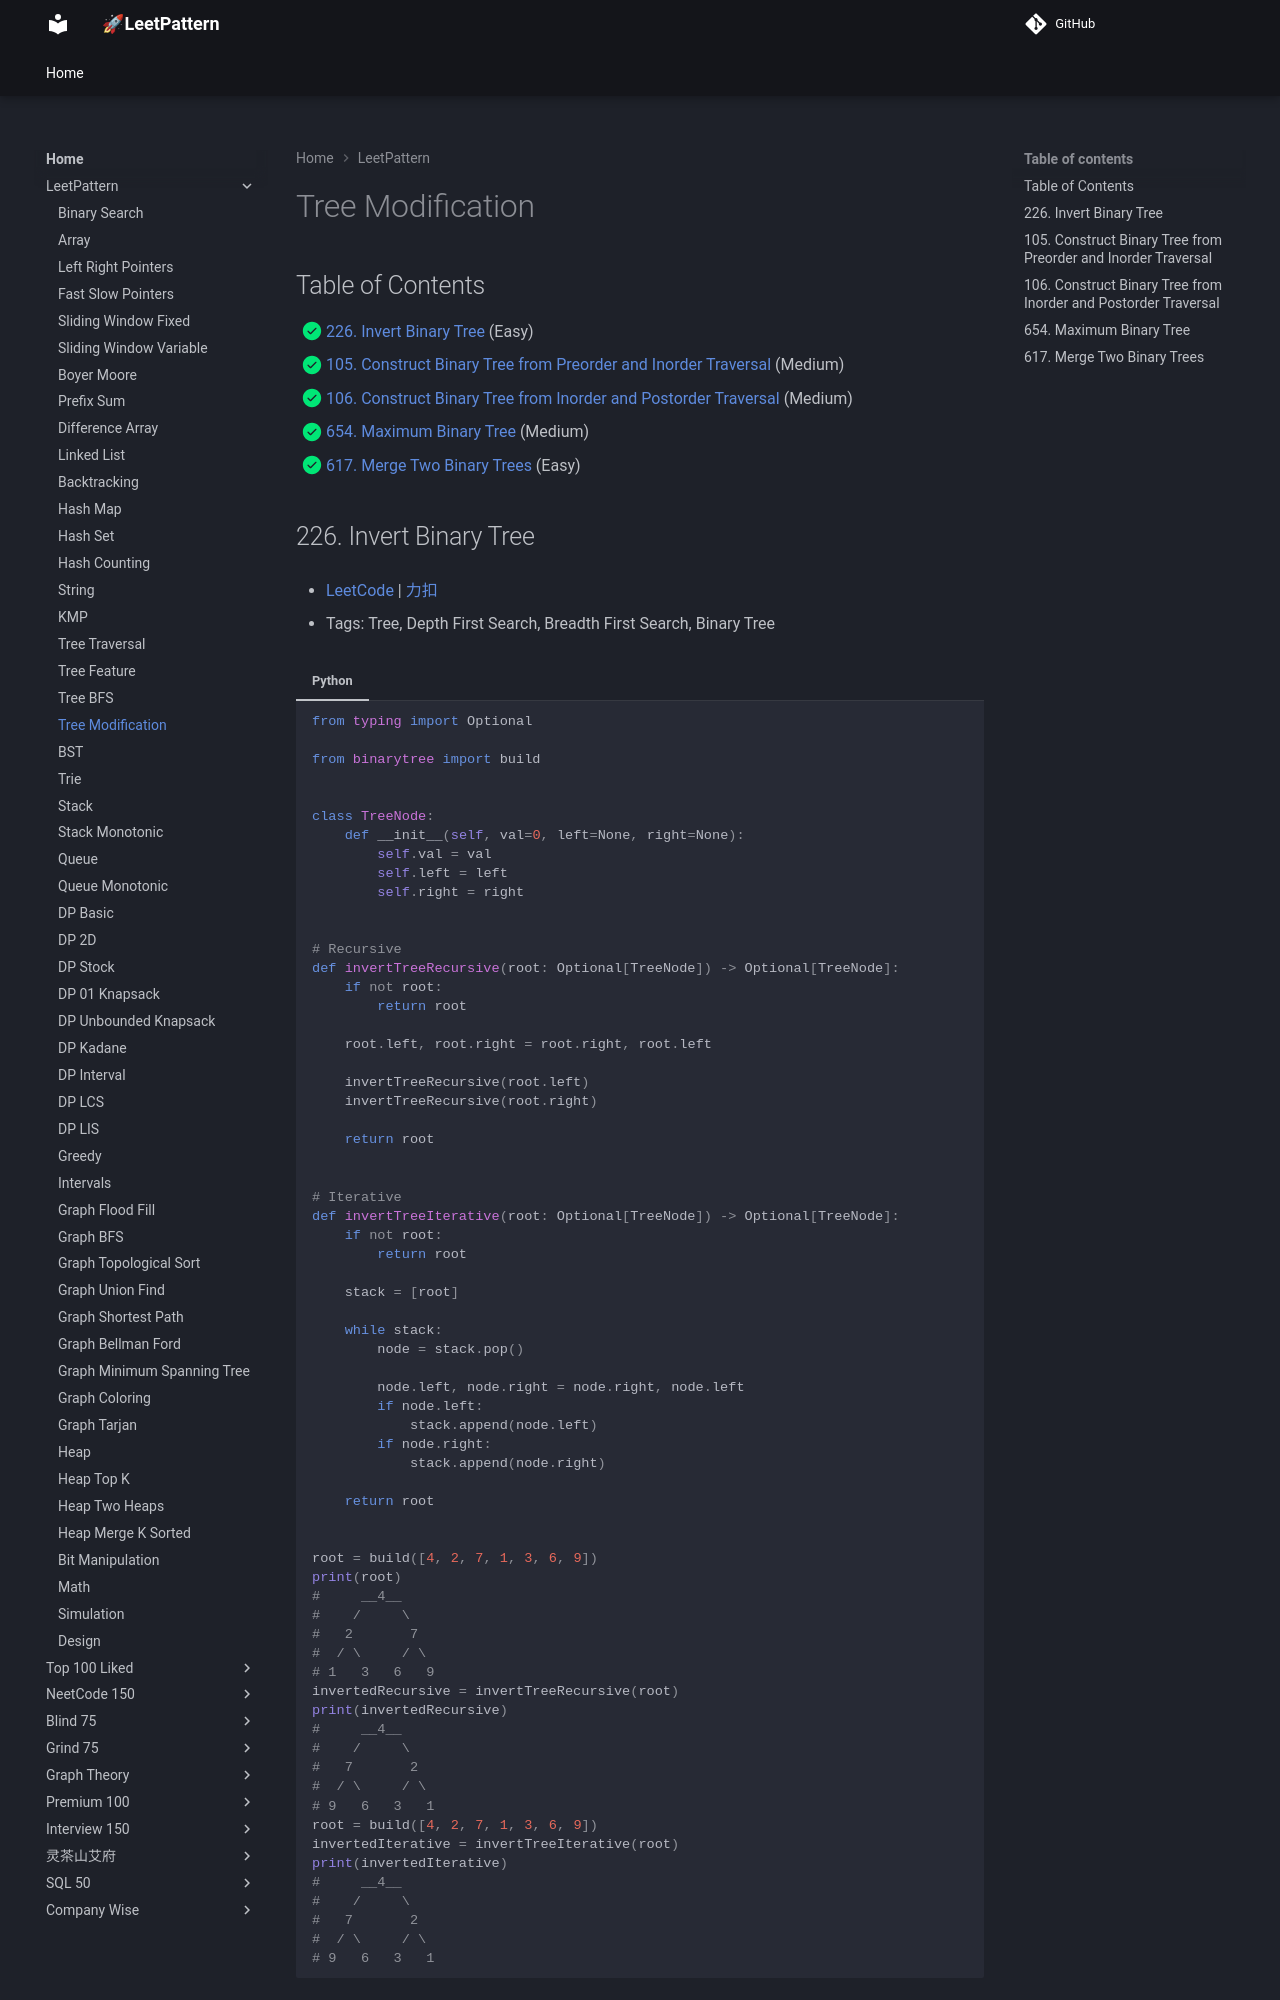

repository: russhustle/leetpattern · page: LeetPattern/tree_modification/index.html · generator: mkdocs

# Binary Tree Modification

1. 0226 - [Invert Binary Tree](https://leetcode.com/problems/invert-binary-tree/) (Easy)
2. 0105 - [Construct Binary Tree from Preorder and Inorder Traversal](https://leetcode.com/problems/construct-binary-tree-from-preorder-and-inorder-traversal/) (Medium)
3. 0106 - [Construct Binary Tree from Inorder and Postorder Traversal](https://leet
